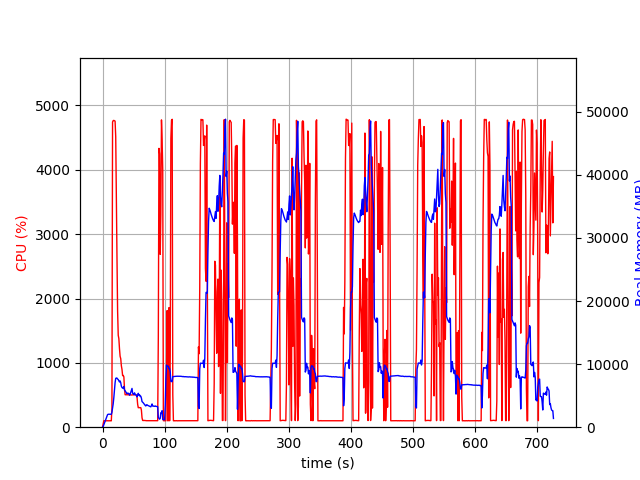

The file beside this chart, header and first rows:
elapsed_time, nproc, cpu, mem_real, mem_virtual
4.673004150390625e-05, 1, 0.0, 7.602, 3185
1.006, 1, 51.7, 111.3, 782.6
2.013, 1, 99.3, 377.3, 1903
3.02, 1, 100.3, 633.3, 3183
4.027, 1, 100.3, 911.3, 3183
5.035, 1, 99.2, 1145, 5749
6.041, 1, 99.3, 1423, 5749
7.049, 1, 100.2, 1705, 5749
8.056, 1, 100.3, 1983, 5749
9.063, 1, 99.3, 2053, 5237
10.07, 1, 100.3, 2053, 5237
11.08, 1, 100.3, 2052, 5237
12.08, 1, 99.3, 2052, 5237
13.09, 1, 100.3, 2052, 5237
14.1, 1, 99.2, 2052, 5237
15.11, 1, 289.4, 2370, 9365
16.13, 1, 4743, 3028, 10095
17.15, 1, 4765, 3701, 10796
18.17, 1, 4768, 4680, 11960
19.19, 1, 4763, 5958, 13324
20.21, 1, 4757, 7061, 14398
21.23, 1, 4513, 7743, 15279
22.24, 1, 3537, 7801, 15514
23.25, 1, 2641, 7785, 15746
24.26, 1, 1803, 7634, 15882
25.27, 1, 1428, 7557, 15942
26.27, 1, 1376, 7375, 16126
27.28, 1, 1221, 7171, 16166
28.29, 1, 1102, 7330, 16592
29.3, 1, 1066, 7053, 16592
30.31, 1, 954.3, 6503, 16592
31.31, 1, 898.6, 6301, 16648
32.32, 1, 801.7, 6188, 16648
33.33, 1, 804.6, 6225, 16856
34.34, 1, 782.5, 6458, 17444
35.35, 1, 599.4, 5888, 17572
36.35, 1, 504.7, 5772, 17572
37.36, 1, 504.3, 5622, 17572
38.37, 1, 505.2, 5469, 17572
39.38, 1, 503.7, 5306, 17572
40.39, 1, 502.5, 5393, 17572
41.4, 1, 501.8, 5385, 17572
42.41, 1, 503.8, 5334, 17572
43.42, 1, 499.9, 5066, 17572
44.43, 1, 503.5, 5206, 17572
45.43, 1, 501.5, 5528, 17572
46.44, 1, 500.6, 5902, 17764
47.45, 1, 501.4, 6150, 17988
48.46, 1, 502.5, 5383, 17988
49.47, 1, 503.2, 5293, 17988
50.48, 1, 504.4, 5166, 17988
51.49, 1, 502.2, 5450, 17988
52.5, 1, 502.4, 5237, 17988
53.51, 1, 504.3, 5150, 17988
54.52, 1, 503.2, 5002, 17988
55.53, 1, 467.6, 4809, 17988
56.54, 1, 356.6, 5087, 17988
57.54, 1, 302.3, 5373, 17988
58.55, 1, 305.1, 5064, 17988
59.56, 1, 303.2, 5149, 17988
... 659 more rows
